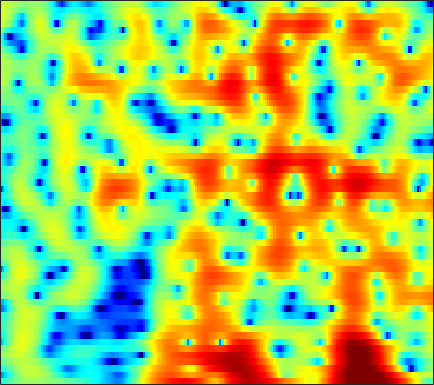

Data behind this chart, as committed beside it:
-4.3933, -3.8404, -3.1172, -2.43, -1.9418, -1.3317, -0.78225, -0.41154, 0.029645, 0.40364, 0.71457, 0.90767, 1.1061, 1.2386, 1.2971, 1.3349, 1.3209, 1.2812, 1.1888, 1.0619, 0.90299, 0.76488, 0.55913, 0.33698
-10.92, -8.997, -6.777, -4.915, -3.711, -2.325, -1.155, -0.4026, 0.4549, 1.159, 1.724, 2.06, 2.401, 2.625, 2.718, 2.747, 2.67, 2.545, 2.287, 1.927, 1.464, 1.047, 0.3991, -0.355
-4.99, -4.173, -3.113, -2.101, -1.382, -0.4994, 0.2854, 0.8063, 1.405, 1.894, 2.266, 2.472, 2.648, 2.713, 2.69, 2.566, 2.338, 2.097, 1.686, 1.171, 0.546, 0.002616, -0.8284, -1.795
-1.87, -1.258, -0.5047, 0.1729, 0.6346, 1.179, 1.635, 1.916, 2.205, 2.386, 2.458, 2.438, 2.312, 2.077, 1.83, 1.413, 0.9057, 0.475, -0.1515, -0.8135, -1.485, -1.978, -2.598, -3.161
0.1931, 0.6727, 1.286, 1.849, 2.229, 2.667, 3.006, 3.188, 3.324, 3.321, 3.166, 2.946, 2.501, 1.872, 1.272, 0.2816, -0.9318, -2.003, -3.648, -5.523, -7.513, -8.894, -10.07, -10.1
-1.571, -0.8244, 0.2009, 1.178, 1.85, 2.625, 3.239, 3.582, 3.877, 3.973, 3.858, 3.631, 3.128, 2.386, 1.663, 0.4527, -1.06, -2.412, -4.537, -7.054, -9.876, -11.88, -13.38, -12.87
-9.598, -6.554, -3.512, -1.219, 0.1486, 1.607, 2.715, 3.342, 3.937, 4.268, 4.352, 4.255, 3.917, 3.345, 2.761, 1.784, 0.5905, -0.4397, -1.971, -3.649, -5.421, -6.782, -8.601, -10.38
-6.15, -4.785, -2.946, -1.248, -0.114, 1.189, 2.248, 2.882, 3.521, 3.928, 4.112, 4.104, 3.899, 3.485, 3.039, 2.267, 1.287, 0.4171, -0.929, -2.494, -4.311, -5.865, -8.254, -11.1
-4.386, -3.382, -2.099, -0.8963, -0.06644, 0.9296, 1.781, 2.317, 2.884, 3.276, 3.489, 3.531, 3.432, 3.156, 2.833, 2.253, 1.504, 0.8415, -0.1707, -1.317, -2.573, -3.557, -4.872, -6.13
-4.279, -3.328, -2.14, -1.047, -0.2838, 0.6415, 1.452, 1.976, 2.55, 2.974, 3.243, 3.338, 3.329, 3.157, 2.923, 2.471, 1.868, 1.319, 0.4579, -0.5456, -1.685, -2.623, -3.967, -5.399
-4.893, -4.185, -3.123, -1.982, -1.116, -0.00478, 0.9935, 1.64, 2.358, 2.899, 3.26, 3.414, 3.476, 3.374, 3.196, 2.839, 2.342, 1.881, 1.139, 0.2472, -0.8341, -1.799, -3.34, -5.258
-10.99, -10.71, -8.286, -5.357, -3.433, -1.344, 0.2606, 1.193, 2.119, 2.734, 3.079, 3.183, 3.146, 2.948, 2.727, 2.362, 1.948, 1.617, 1.161, 0.6737, 0.1328, -0.3386, -1.068, -1.927
-8.115, -8.079, -6.223, -3.78, -2.118, -0.3384, 0.974, 1.68, 2.29, 2.534, 2.434, 2.15, 1.504, 0.6203, -0.1487, -1.164, -1.915, -2.157, -2.023, -1.569, -1.01, -0.6118, -0.1886, 0.1082
-0.2006, -0.0333, 0.3629, 0.9075, 1.342, 1.881, 2.282, 2.446, 2.445, 2.139, 1.468, 0.6958, -0.7853, -2.965, -5.279, -9.991, -20.56, -21.97, -11.14, -6.831, -4.305, -2.988, -1.68, -0.6999
1.038, 1.294, 1.659, 2.028, 2.288, 2.562, 2.729, 2.747, 2.592, 2.212, 1.573, 0.912, -0.2176, -1.611, -2.763, -4.305, -5.487, -5.914, -5.865, -5.375, -4.713, -4.227, -3.599, -2.939
-0.2031, 0.2776, 0.9778, 1.681, 2.164, 2.718, 3.112, 3.295, 3.37, 3.237, 2.894, 2.501, 1.812, 0.9623, 0.2383, -0.8124, -1.907, -2.742, -3.899, -5.1, -6.278, -7.044, -7.657, -7.572
-5.167, -3.8, -1.79, 0.02041, 1.169, 2.404, 3.307, 3.787, 4.184, 4.315, 4.202, 3.967, 3.462, 2.745, 2.066, 0.9856, -0.3509, -1.557, -3.487, -6.028, -9.571, -13.5, -24.75, -21.84
-12.57, -8.144, -4.064, -1.24, 0.3304, 1.923, 3.057, 3.661, 4.171, 4.388, 4.352, 4.173, 3.74, 3.104, 2.515, 1.568, 0.4253, -0.5394, -1.957, -3.559, -5.285, -6.535, -7.871, -8.667
-3.117, -2.274, -0.9731, 0.2965, 1.164, 2.129, 2.852, 3.232, 3.524, 3.576, 3.396, 3.12, 2.583, 1.882, 1.268, 0.3833, -0.5014, -1.14, -1.929, -2.575, -3.119, -3.464, -3.852, -4.227
-0.2985, 0.206, 0.8754, 1.512, 1.934, 2.398, 2.71, 2.821, 2.804, 2.585, 2.129, 1.623, 0.7323, -0.4218, -1.453, -2.969, -4.422, -5.242, -5.625, -5.114, -4.2, -3.486, -2.662, -2
-0.2741, 0.2054, 0.7804, 1.281, 1.568, 1.834, 1.949, 1.927, 1.742, 1.361, 0.7849, 0.1981, -0.8662, -2.344, -3.829, -6.67, -11.44, -18.57, -19.43, -10.11, -5.859, -3.763, -1.778, -0.3625
-2.85, -2.098, -1.27, -0.6703, -0.3742, -0.1861, -0.2042, -0.3203, -0.5922, -0.9696, -1.383, -1.714, -2.174, -2.705, -3.148, -3.812, -4.328, -4.455, -4.099, -3.033, -1.681, -0.674, 0.5552, 1.565
-5.977, -4.732, -3.613, -2.988, -2.796, -2.856, -3.273, -3.8, -4.712, -5.638, -6.25, -6.252, -5.609, -4.586, -3.767, -2.721, -1.796, -1.139, -0.2621, 0.5551, 1.367, 1.931, 2.598, 3.126
-5.685, -5.087, -4.541, -4.318, -4.37, -4.772, -5.656, -6.755, -9.082, -13.26, -24.33, -23.45, -12.27, -7.49, -5.139, -2.819, -1.121, -0.1057, 1.013, 1.909, 2.625, 3.067, 3.511, 3.791
-5.231, -5.347, -5.447, -5.439, -5.434, -5.494, -5.709, -6.006, -6.55, -7.094, -7.249, -6.861, -5.632, -3.998, -2.762, -1.274, -0.03416, 0.7649, 1.605, 2.294, 2.8, 3.087, 3.348, 3.475
-7.438, -8.444, -9.098, -8.628, -7.822, -6.559, -5.376, -4.619, -3.789, -3.092, -2.411, -1.889, -1.17, -0.4375, 0.09361, 0.7355, 1.299, 1.648, 2.005, 2.247, 2.406, 2.469, 2.509, 2.519
-10.78, -15.57, -29.91, -15.2, -10.59, -6.811, -4.312, -2.911, -1.471, -0.361, 0.4792, 0.9931, 1.531, 1.918, 2.112, 2.242, 2.242, 2.119, 1.882, 1.497, 1.069, 0.7629, 0.4643, 0.3603
-5.349, -6.028, -6.179, -5.371, -4.332, -2.743, -1.189, -0.1757, 0.9822, 1.878, 2.518, 2.835, 3.063, 3.077, 2.96, 2.635, 2.071, 1.512, 0.5074, -0.7841, -2.52, -4.078, -6.196, -6.883
-5.98, -5.449, -4.173, -2.8, -1.714, -0.3801, 0.783, 1.53, 2.347, 2.877, 3.181, 3.211, 3.022, 2.579, 2.102, 1.274, 0.288, -0.4733, -1.718, -3.105, -4.992, -6.854, -10.06, -11.32
-15.12, -9.698, -5.577, -2.848, -1.324, 0.2687, 1.456, 2.134, 2.72, 2.998, 2.931, 2.651, 1.98, 0.8967, -0.1877, -1.925, -3.825, -5.09, -5.984, -5.945, -5.331, -4.784, -3.902, -2.905
-5.817, -4.865, -3.264, -1.727, -0.6826, 0.4996, 1.448, 1.959, 2.369, 2.481, 2.21, 1.771, 0.7705, -0.7302, -2.323, -5.216, -9.973, -15.99, -22.48, -11.85, -7.363, -5.176, -3.001, -1.265
-4.444, -3.631, -2.663, -1.698, -1.006, -0.1477, 0.5795, 1.015, 1.438, 1.583, 1.463, 1.149, 0.4153, -0.6618, -1.677, -3.304, -4.91, -5.947, -6.519, -6.237, -5.173, -4.115, -2.604, -1.029
-4.811, -4.325, -3.877, -3.328, -2.854, -2.006, -1.073, -0.3888, 0.4247, 0.9694, 1.23, 1.198, 0.8838, 0.2176, -0.4764, -1.635, -2.978, -4.188, -5.715, -6.981, -7.024, -6.115, -4.048, -1.804
-5.166, -6.172, -7.978, -9.998, -10.16, -7.809, -4.834, -2.993, -1.122, 0.1597, 0.9127, 1.197, 1.207, 0.8355, 0.2961, -0.7812, -2.364, -3.99, -7.085, -12.42, -19.07, -12.32, -6.101, -2.249
-5.057, -6.463, -8.988, -11.9, -12.49, -9.624, -6.285, -4.292, -2.355, -1.009, -0.1589, 0.2124, 0.38, 0.2385, -0.06051, -0.6896, -1.502, -2.213, -3.143, -3.784, -3.744, -3.217, -1.936, -0.3983
-3.232, -3.686, -4.226, -4.501, -4.431, -3.974, -3.203, -2.555, -1.735, -1.076, -0.6195, -0.438, -0.389, -0.5668, -0.8175, -1.259, -1.772, -2.111, -2.457, -2.512, -2.238, -1.791, -0.9286, 0.1025
-2.045, -2.154, -2.209, -2.141, -1.998, -1.71, -1.336, -1.044, -0.6717, -0.3909, -0.2517, -0.2674, -0.4686, -0.9014, -1.378, -2.213, -3.246, -4.049, -4.958, -5.295, -4.74, -3.796, -2.233, -0.6122
-2.589, -2.628, -2.55, -2.309, -2.032, -1.554, -1.04, -0.6653, -0.2448, 0.04513, 0.1482, 0.08949, -0.2207, -0.8194, -1.509, -2.85, -4.813, -7.043, -11.84, -23.54, -13.95, -8.489, -4.146, -1.253
-6.214, -6.699, -6.901, -6.334, -5.503, -4.196, -2.942, -2.13, -1.269, -0.6724, -0.3389, -0.2598, -0.3741, -0.7452, -1.198, -2.02, -3.097, -4.028, -5.184, -5.65, -4.853, -3.584, -1.652, 0.1756
-12.04, -16.03, -25.94, -16.5, -11.69, -7.811, -5.305, -3.964, -2.682, -1.846, -1.334, -1.141, -1.072, -1.157, -1.299, -1.518, -1.721, -1.776, -1.703, -1.385, -0.7837, -0.1942, 0.7151, 1.66
-8.585, -9.419, -9.828, -8.925, -7.672, -5.873, -4.333, -3.42, -2.558, -2.02, -1.791, -1.78, -1.946, -2.217, -2.414, -2.569, -2.486, -2.204, -1.618, -0.8326, 0.06119, 0.7389, 1.617, 2.396
-4.186, -3.953, -3.601, -3.143, -2.729, -2.179, -1.691, -1.424, -1.22, -1.269, -1.632, -2.116, -3.084, -4.455, -5.654, -7.057, -7.163, -6.197, -4.127, -2.068, -0.3281, 0.7708, 1.958, 2.866
-1.906, -1.379, -0.874, -0.5329, -0.3568, -0.221, -0.1928, -0.2518, -0.4332, -0.8177, -1.439, -2.157, -3.549, -5.721, -8.216, -13.64, -16.65, -11.2, -6.059, -2.822, -0.5915, 0.6643, 1.935, 2.846
-0.7636, -0.4028, -0.1487, -0.1401, -0.2767, -0.5671, -0.9276, -1.181, -1.494, -1.711, -1.896, -2.086, -2.476, -3.003, -3.429, -3.833, -3.71, -3.273, -2.275, -1.161, -0.1498, 0.5044, 1.235, 1.827
0.6916, 0.7283, 0.4842, -0.1336, -0.8582, -2.171, -3.738, -4.802, -5.415, -4.732, -3.501, -2.577, -1.617, -0.9694, -0.6408, -0.3424, -0.1585, -0.05973, -0.0002403, -0.03899, -0.1674, -0.3078, -0.458, -0.3946
2.231, 2.169, 1.695, 0.7111, -0.4417, -2.79, -6.675, -11.77, -20.02, -9.31, -4.536, -2.384, -0.4716, 0.7116, 1.262, 1.65, 1.673, 1.51, 0.9507, -0.007647, -1.453, -2.936, -5.534, -8.153
1.935, 2.018, 1.817, 1.271, 0.6392, -0.4225, -1.577, -2.284, -2.624, -2.16, -1.212, -0.4247, 0.4844, 1.153, 1.453, 1.568, 1.361, 0.9529, 0.0907, -1.207, -3.014, -4.776, -7.676, -10.46
1.417, 1.611, 1.647, 1.461, 1.221, 0.8296, 0.442, 0.2007, 0.04963, 0.07075, 0.2698, 0.4783, 0.7639, 0.9879, 1.067, 0.9976, 0.6874, 0.2472, -0.6055, -1.787, -3.266, -4.531, -6.168, -7.37
1.938, 1.994, 1.892, 1.625, 1.346, 0.9275, 0.5017, 0.2308, -0.04363, -0.1351, -0.04819, 0.1074, 0.4184, 0.7175, 0.8922, 1.007, 0.9065, 0.6427, -0.01015, -1.05, -2.604, -4.204, -7.301, -12.81
1.972, 1.659, 1.08, 0.3647, -0.25, -1.134, -2.069, -2.757, -3.59, -4.002, -3.821, -3.274, -2.244, -1.13, -0.3824, 0.3965, 0.8705, 1.038, 0.9616, 0.542, -0.2213, -0.992, -2.211, -3.316
0.2445, -0.6397, -1.91, -3.237, -4.239, -5.659, -7.329, -8.98, -12.07, -16.7, -16.35, -12.08, -7.635, -4.546, -2.844, -1.158, 0.02255, 0.6358, 1.169, 1.418, 1.469, 1.417, 1.328, 1.311
-2.148, -3.921, -6.544, -9.017, -10.26, -10.96, -11.26, -11.65, -12.54, -13.29, -12.44, -10.46, -7.454, -4.825, -3.189, -1.419, -0.06775, 0.6842, 1.435, 1.931, 2.228, 2.358, 2.461, 2.547
-2.545, -5.104, -9.947, -18.64, -26.58, -15.89, -11.9, -10.29, -8.937, -7.847, -6.667, -5.613, -4.072, -2.476, -1.336, 0.003933, 1.101, 1.759, 2.372, 2.722, 2.827, 2.783, 2.596, 2.352
0.879, -0.5757, -2.647, -4.546, -5.533, -6.18, -6.301, -6.277, -6.172, -5.814, -4.918, -3.944, -2.369, -0.7653, 0.3533, 1.637, 2.62, 3.154, 3.537, 3.56, 3.216, 2.71, 1.715, 0.4021
3.683, 3.038, 1.993, 0.8142, -0.1546, -1.576, -3.305, -4.974, -7.93, -11.47, -10.94, -7.64, -3.784, -0.9692, 0.6101, 2.175, 3.209, 3.653, 3.875, 3.636, 2.91, 1.992, 0.1495, -2.705
3.796, 3.561, 3.01, 2.2, 1.419, 0.1266, -1.538, -3.078, -5.52, -7.807, -7.598, -5.8, -3.11, -0.9021, 0.3719, 1.612, 2.394, 2.701, 2.769, 2.439, 1.709, 0.9059, -0.4952, -2.185
3.032, 3.009, 2.799, 2.389, 1.97, 1.282, 0.5033, -0.09822, -0.7963, -1.238, -1.28, -1.047, -0.4876, 0.177, 0.651, 1.165, 1.48, 1.573, 1.448, 1.05, 0.3778, -0.2981, -1.389, -2.651
2.605, 2.692, 2.679, 2.536, 2.35, 2.013, 1.614, 1.304, 0.9162, 0.6285, 0.451, 0.4168, 0.4782, 0.6266, 0.7592, 0.9139, 0.9837, 0.9421, 0.7279, 0.2997, -0.3765, -1.065, -2.256, -3.796
